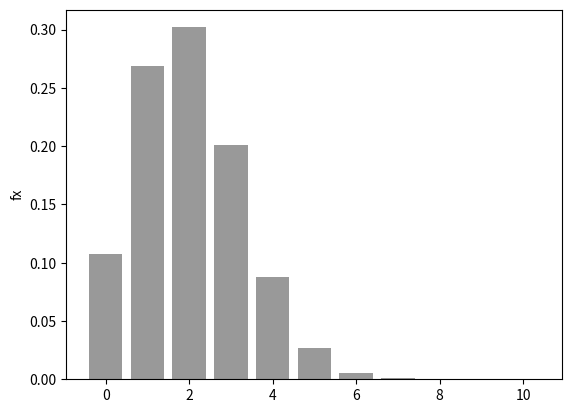

The matplotlib source for this figure: (Note: this script raises an exception after producing the figure.)
import scipy.stats as stats
import numpy as np
import pandas as pd
import matplotlib.pyplot as plt

# values for x (all between 0 and 10):
x = np.linspace(0, 10, num=11)

# PMF for all these values:
fx = stats.binom.pmf(x, 10, 0.2)

# collect values in DataFrame:
result = pd.DataFrame({'x': x, 'fx': fx})
print(f'result: \n{result}\n')

# plot:
plt.bar(x, fx, color='0.6')
plt.ylabel('x')
plt.ylabel('fx')
plt.savefig('PyGraphs/PMF-example.pdf')
